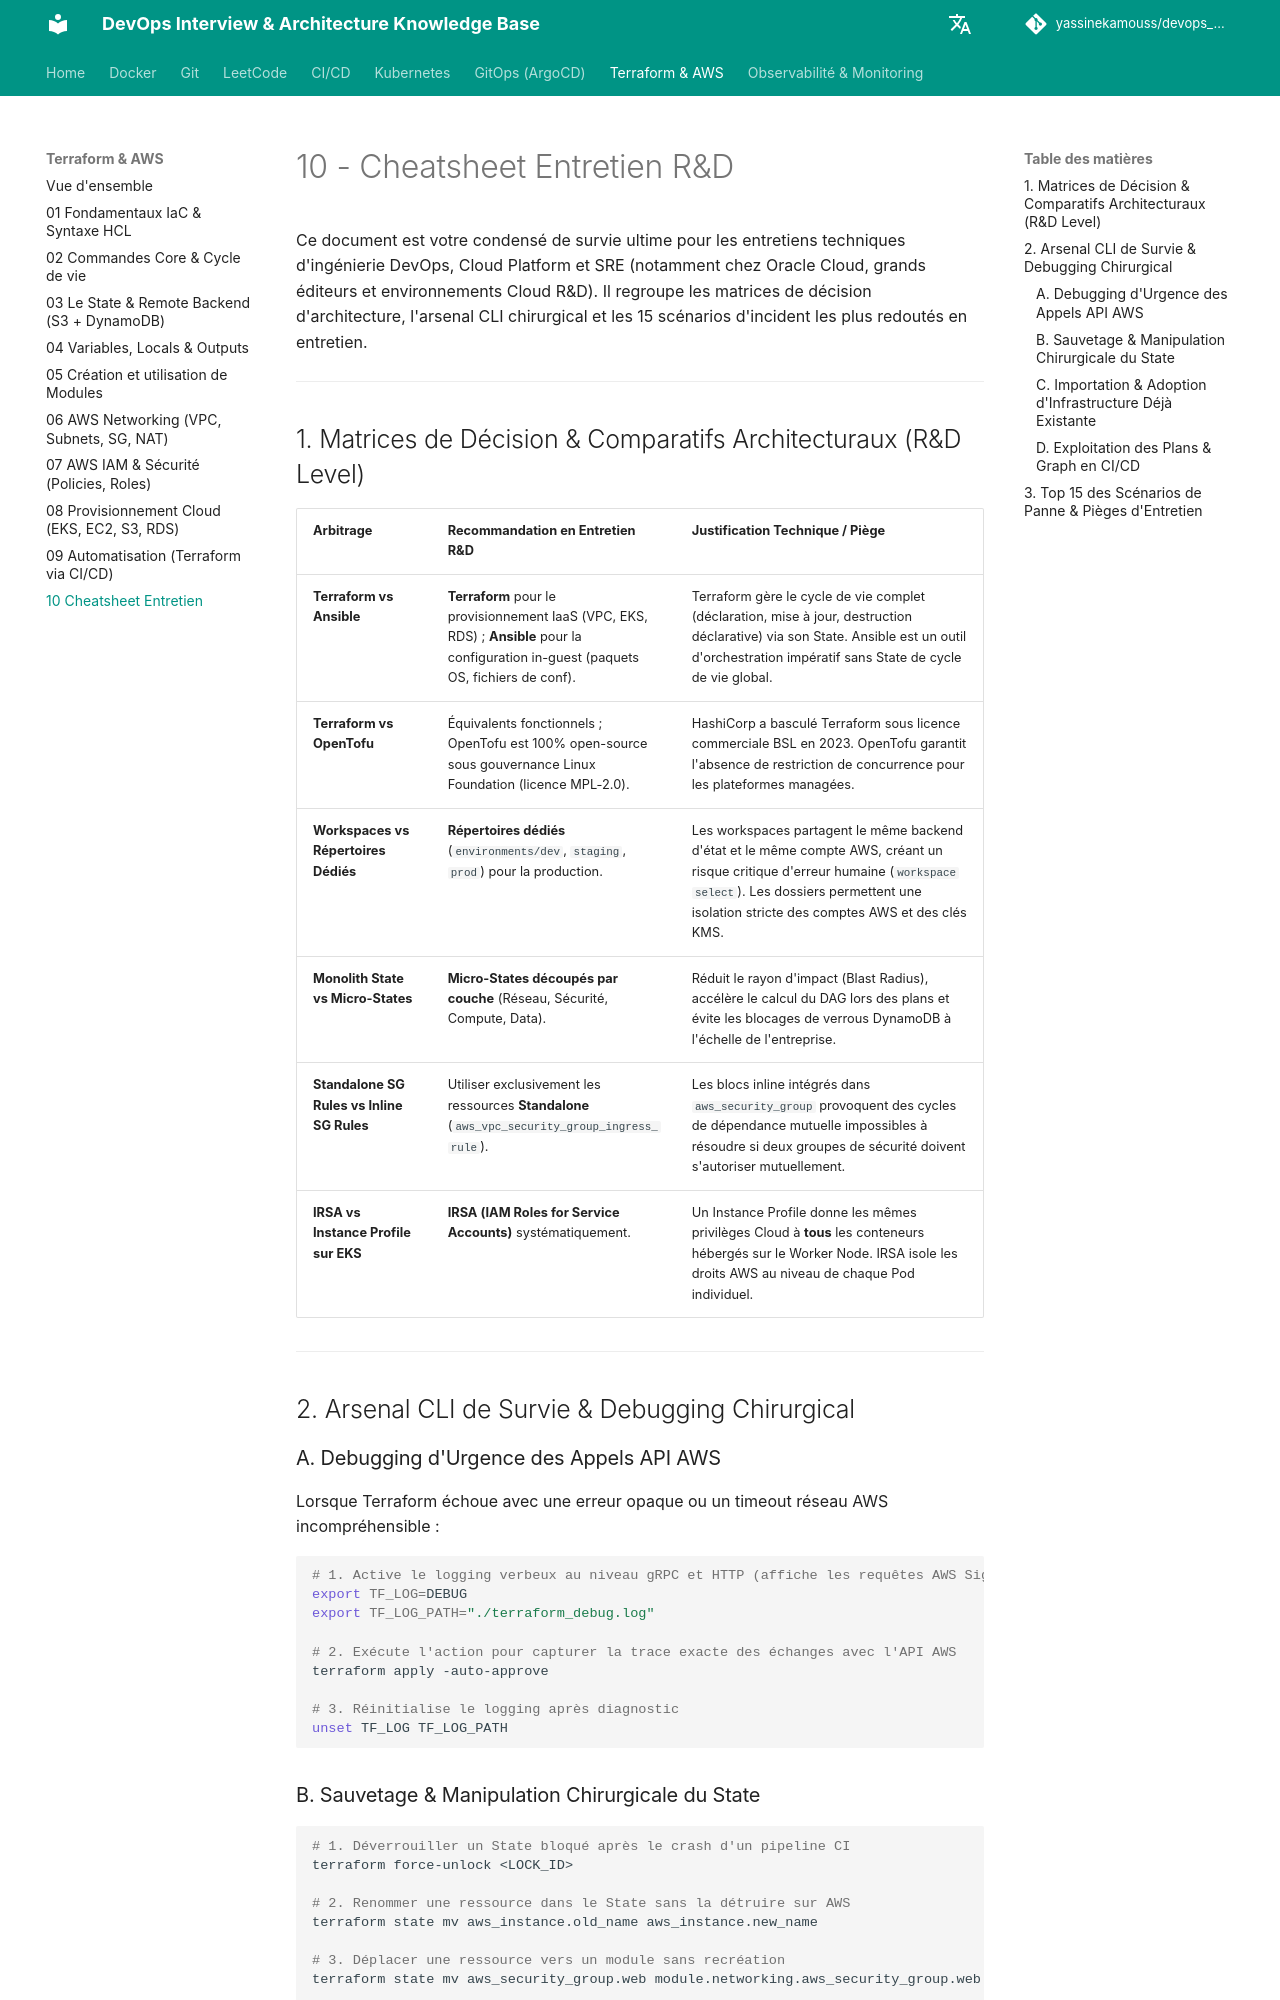

repository: yassinekamouss/devops_interview_prep · page: terraform-aws/10-cheatsheet-entretien/index.html · generator: mkdocs

# 10 - Cheatsheet Entretien R&D

Ce document est votre condensé de survie ultime pour les entretiens techniques d'ingénierie DevOps, Cloud Platform et SRE (notamment chez Oracle Cloud, grands éditeurs et environnements Cloud R&D). Il regroupe les matrices de décision d'architecture, l'arsenal CLI chirurgical et les 15 scénarios d'incident les plus redoutés en entretien.

---

## 1. Matrices de Décision & Comparatifs Architecturaux (R&D Level)

| Arbitrage | Recommandation en Entretien R&D | Justification Technique / Piège |
|---|---|---|
| **Terraform vs Ansible** | **Terraform** pour le provisionnement IaaS (VPC, EKS, RDS) ; **Ansible** pour la configuration in-guest (paquets OS, fichiers de conf). | Terraform gère le cycle de vie complet (déclaration, mise à jour, destruction déclarative) via son State. Ansible est un outil d'orchestration impératif sans State de cycle de vie global. |
| **Terraform vs OpenTofu** | Équivalents fonctionnels ; OpenTofu est 100% open-source sous gouvernance Linux Foundation (licence MPL-2.0). | HashiCorp a basculé Terraform sous licence commerciale BSL en 2023. OpenTofu garantit l'absence de restriction de concurrence pour les plateformes managées. |
| **Workspaces vs Répertoires Dédiés** | **Répertoires dédiés** (`environments/dev`, `staging`, `prod`) pour la production. | Les workspaces partagent le même backend d'état et le même compte AWS, créant un risque critique d'erreur humaine (`workspace select`). Les dossiers permettent une isolation stricte des comptes AWS et des clés KMS. |
| **Monolith State vs Micro-States** | **Micro-States découpés par couche** (Réseau, Sécurité, Compute, Data). | Réduit le rayon d'impact (Blast Radius), accélère le calcul du DAG lors des plans et évite les blocages de verrous DynamoDB à l'échelle de l'entreprise. |
| **Standalone SG Rules vs Inline SG Rules** | Utiliser exclusivement les ressources **Standalone** (`aws_vpc_security_group_ingress_rule`). | Les blocs inline intégrés dans `aws_security_group` provoquent des cycles de dépendance mutuelle impossibles à résoudre si deux groupes de sécurité doivent s'autoriser mutuellement. |
| **IRSA vs Instance Profile sur EKS** | **IRSA (IAM Roles for Service Accounts)** systématiquement. | Un Instance Profile donne les mêmes privilèges Cloud à **tous** les conteneurs hébergés sur le Worker Node. IRSA isole les droits AWS au niveau de chaque Pod individuel. |

---

## 2. Arsenal CLI de Survie & Debugging Chirurgical

### A. Debugging d'Urgence des Appels API AWS
Lorsque Terraform échoue avec une erreur opaque ou un timeout réseau AWS incompréhensible :

```bash
# 1. Active le logging verbeux au niveau gRPC et HTTP (affiche les requêtes AWS SigV4)
export TF_LOG=DEBUG
export TF_LOG_PATH="./terraform_debug.log"

# 2. Exécute l'action pour capturer la trace exacte des échanges avec l'API AWS
terraform apply -auto-approve

# 3. Réinitialise le logging après diagnostic
unset TF_LOG TF_LOG_PATH
```

### B. Sauvetage & Manipulation Chirurgicale du State

```bash
# 1. Déverrouiller un State bloqué après le crash d'un pipeline CI
terraform force-unlock <LOCK_ID>

# 2. Renommer une ressource dans le State sans la détruire sur AWS
terraform state mv aws_instance.old_name aws_instance.new_name

# 3. Déplacer une ressource vers un module sans recréation
terraform state mv aws_security_group.web module.networking.aws_security_group.web

# 4. Désindexer une ressource du State sans la supprimer sur AWS (ex: sauvetage d'urgence)
terraform state rm aws_db_instance.critical_postgres

# 5. Forcer le remplacement d'une instance défaillante sans toucher au reste (remplace taint)
terraform apply -replace="aws_instance.worker_node"
```

### C. Importation & Adoption d'Infrastructure Déjà Existante

```bash
# Bloc HCL à insérer dans le code (Terraform 1.5+)
import {
  to = aws_s3_bucket.legacy
  id = "nom-du-bucket-existant-sur-aws"
}

# Génère automatiquement le fichier HCL correspondant sans rien écraser
terraform plan -generate-config-out=generated_resources.tf
```
